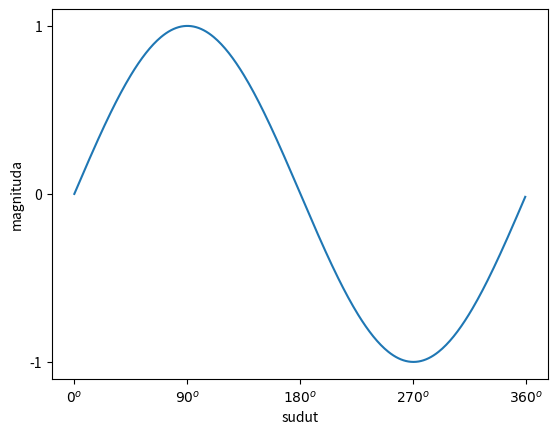

Write the Python code that produced this figure.
import numpy as np
import matplotlib.pyplot as plt

# membuat data
sudut = np.arange(0,360,1)
y = np.sin(np.deg2rad(sudut))

# membuat plot
plt.plot(sudut,y)
plt.ylabel('magnituda')
plt.xlabel('sudut')

plt.yticks([-1,0,1])
plt.xticks([0,90,180,270,360],
            [r'${0}^o$',r'${90}^o$',r'${180}^o$',r'${270}^o$',r'${360}^o$']
        )

# menampilkan plot
plt.show()